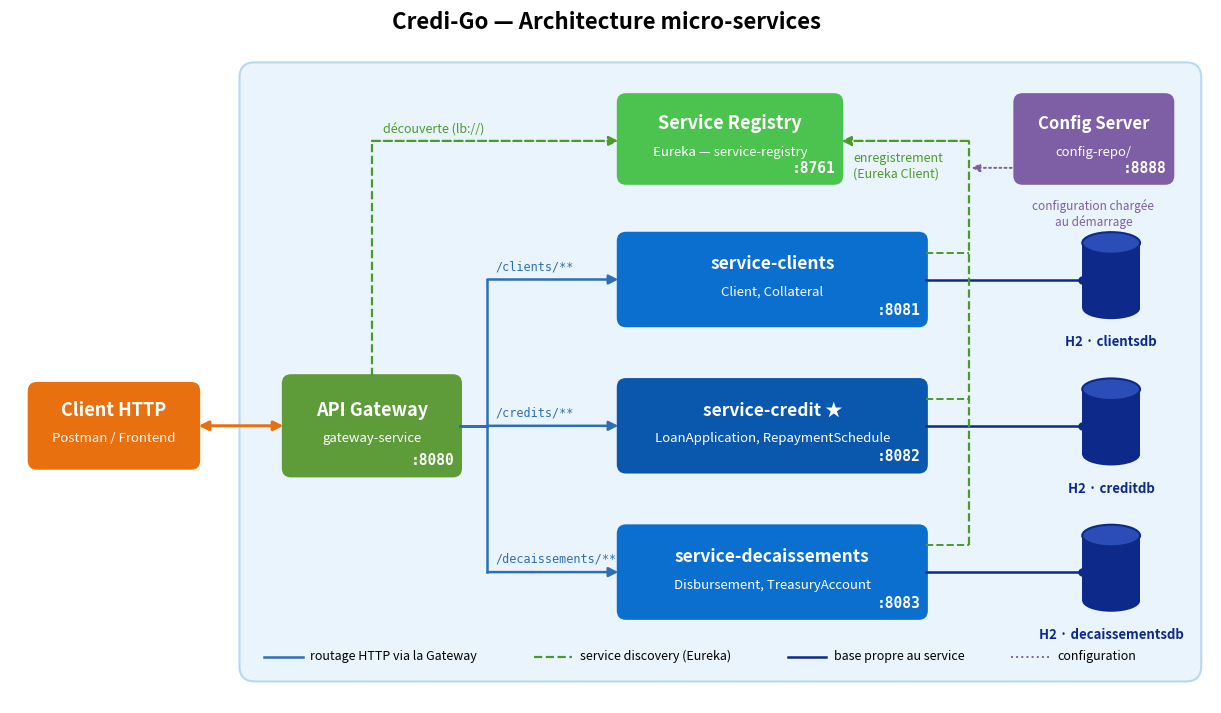

Write the Python code that produced this figure.
import matplotlib
matplotlib.use("Agg")
import matplotlib.pyplot as plt
from matplotlib.patches import FancyBboxPatch, Ellipse, Rectangle

fig, ax = plt.subplots(figsize=(15.5, 9), dpi=160)
ax.set_xlim(0, 15.6); ax.set_ylim(0, 9); ax.axis("off")

def box(x, y, w, h, color, title, sub=None, port=None, fs=13):
    ax.add_patch(FancyBboxPatch((x, y), w, h, boxstyle="round,pad=0.02,rounding_size=0.12",
                                fc=color, ec="none"))
    ty = y + h/2 + (0.2 if sub else 0)
    ax.text(x + w/2, ty, title, ha="center", va="center", color="white", fontsize=fs, weight="bold")
    if sub:
        ax.text(x + w/2, y + h/2 - 0.17, sub, ha="center", va="center", color="white", fontsize=9.5)
    if port:
        ax.text(x + w - 0.08, y + 0.1, port, ha="right", va="bottom", color="white",
                fontsize=10.5, family="monospace", weight="bold")

def cyl(cx, cy, label):
    w, h = 0.75, 0.85
    ax.add_patch(Rectangle((cx - w/2, cy - h/2), w, h, fc="#0D2A8A", ec="none"))
    ax.add_patch(Ellipse((cx, cy - h/2), w, 0.28, fc="#0D2A8A", ec="none"))
    ax.add_patch(Ellipse((cx, cy + h/2), w, 0.28, fc="#2B4DB8", ec="#0D2A8A", lw=1.5))
    ax.text(cx, cy - h/2 - 0.35, label, ha="center", va="top", fontsize=9.5, weight="bold", color="#0D2A8A")

def arrow(x1, y1, x2, y2, color, ls="-", lw=1.8, both=False):
    ax.annotate("", xy=(x2, y2), xytext=(x1, y1),
                arrowprops=dict(arrowstyle="<|-|>" if both else "-|>", color=color, lw=lw, ls=ls,
                                shrinkA=0, shrinkB=0, mutation_scale=14))

# Title
ax.text(7.75, 8.75, "Credi-Go — Architecture micro-services", ha="center", fontsize=16, weight="bold")

# System container
ax.add_patch(FancyBboxPatch((3.0, 0.3), 12.45, 8.0, boxstyle="round,pad=0.02,rounding_size=0.2",
                            fc="#EAF4FC", ec="#B8D8F0", lw=1.5))

# Client
box(0.25, 3.05, 2.2, 1.1, "#E8700F", "Client HTTP", "Postman / Frontend")
arrow(2.45, 3.6, 3.55, 3.6, "#E8700F", lw=2.2, both=True)

# Gateway
box(3.55, 2.95, 2.3, 1.3, "#5E9C3A", "API Gateway", "gateway-service", ":8080")

# Eureka
box(7.9, 6.75, 2.9, 1.15, "#4CC24F", "Service Registry", "Eureka — service-registry", ":8761")

# Business services
svc = [
    (4.9, "service-clients", "Client, Collateral", ":8081", "#0B6FD0", "clientsdb"),
    (3.0, "service-credit ★", "LoanApplication, RepaymentSchedule", ":8082", "#0A58AE", "creditdb"),
    (1.1, "service-decaissements", "Disbursement, TreasuryAccount", ":8083", "#0B6FD0", "decaissementsdb"),
]
sx, sw, sh = 7.9, 4.0, 1.2
for y, name, sub, port, col, db in svc:
    box(sx, y, sw, sh, col, name, sub, port, fs=12.5)
    cy = y + sh/2
    # gateway routing (blue)
    ax.plot([5.85, 6.2, 6.2], [3.6, 3.6, cy], color="#2E6FB7", lw=1.8)
    arrow(6.2, cy, sx, cy, "#2E6FB7")
    # database
    cyl(14.3, cy + 0.05, f"H2 · {db}")
    ax.plot([sx + sw, 13.92], [cy, cy], color="#0D2A8A", lw=1.8)
    ax.plot(13.92, cy, "o", color="#0D2A8A", ms=5)

# Route labels
for (y, *_), route in zip(svc, ["/clients/**", "/credits/**", "/decaissements/**"]):
    ax.text(6.3, y + sh/2 + 0.08, route, fontsize=8.5, color="#2E6FB7", family="monospace", va="bottom")

# Eureka registration bus (dashed green)
bx = 12.45
ax.plot([bx, bx], [svc[2][0] + sh/2 + 0.35, 7.3], color="#4C9A2A", lw=1.6, ls="--")
for y, *_ in svc:
    ax.plot([sx + sw, bx], [y + sh/2 + 0.35, y + sh/2 + 0.35], color="#4C9A2A", lw=1.4, ls="--")
arrow(bx, 7.3, 10.8, 7.3, "#4C9A2A", ls="--", lw=1.6)
ax.text(10.95, 7.15, "enregistrement\n(Eureka Client)", fontsize=9, color="#4C9A2A", va="top")


# Config Server (V3)
box(13.05, 6.75, 2.05, 1.15, "#7E5FA6", "Config Server", "config-repo/", ":8888", fs=12)
ax.annotate("", xy=(13.05, 6.95), xytext=(12.45, 6.95),
            arrowprops=dict(arrowstyle="<|-", color="#7E5FA6", lw=1.4, ls=":", mutation_scale=12))
ax.text(14.07, 6.55, "configuration chargée\nau démarrage", ha="center", va="top", fontsize=8.5, color="#7E5FA6")

# Gateway discovery
ax.plot([4.7, 4.7], [4.25, 7.3], color="#4C9A2A", lw=1.6, ls="--")
arrow(4.7, 7.3, 7.9, 7.3, "#4C9A2A", ls="--", lw=1.6)
ax.text(4.85, 7.4, "découverte (lb://)", fontsize=9, color="#4C9A2A")

# Legend
ax.plot([3.3, 3.8], [0.6, 0.6], color="#2E6FB7", lw=1.8); ax.text(3.9, 0.6, "routage HTTP via la Gateway", va="center", fontsize=9)
ax.plot([6.8, 7.3], [0.6, 0.6], color="#4C9A2A", lw=1.6, ls="--"); ax.text(7.4, 0.6, "service discovery (Eureka)", va="center", fontsize=9)
ax.plot([10.1, 10.6], [0.6, 0.6], color="#0D2A8A", lw=1.8); ax.text(10.7, 0.6, "base propre au service", va="center", fontsize=9)
ax.plot([13.0, 13.5], [0.6, 0.6], color="#7E5FA6", lw=1.4, ls=":"); ax.text(13.6, 0.6, "configuration", va="center", fontsize=9)

plt.savefig("architecture.png", bbox_inches="tight", facecolor="white")
